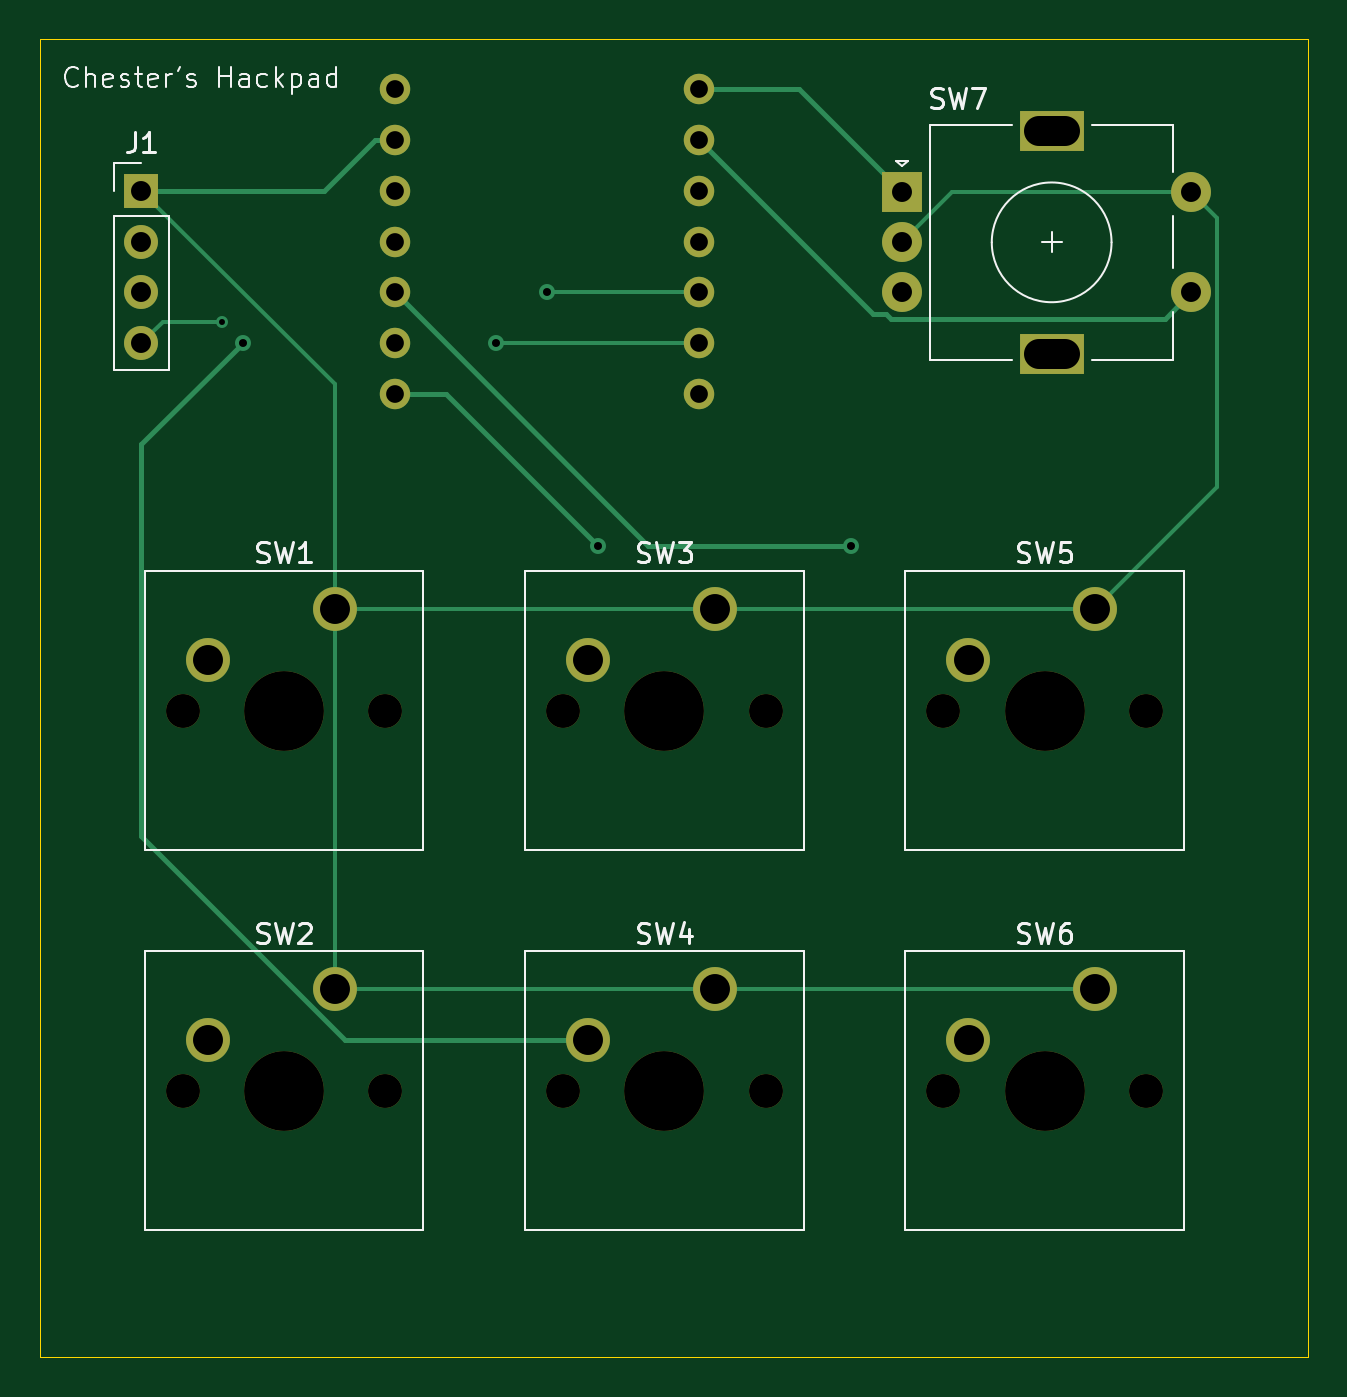
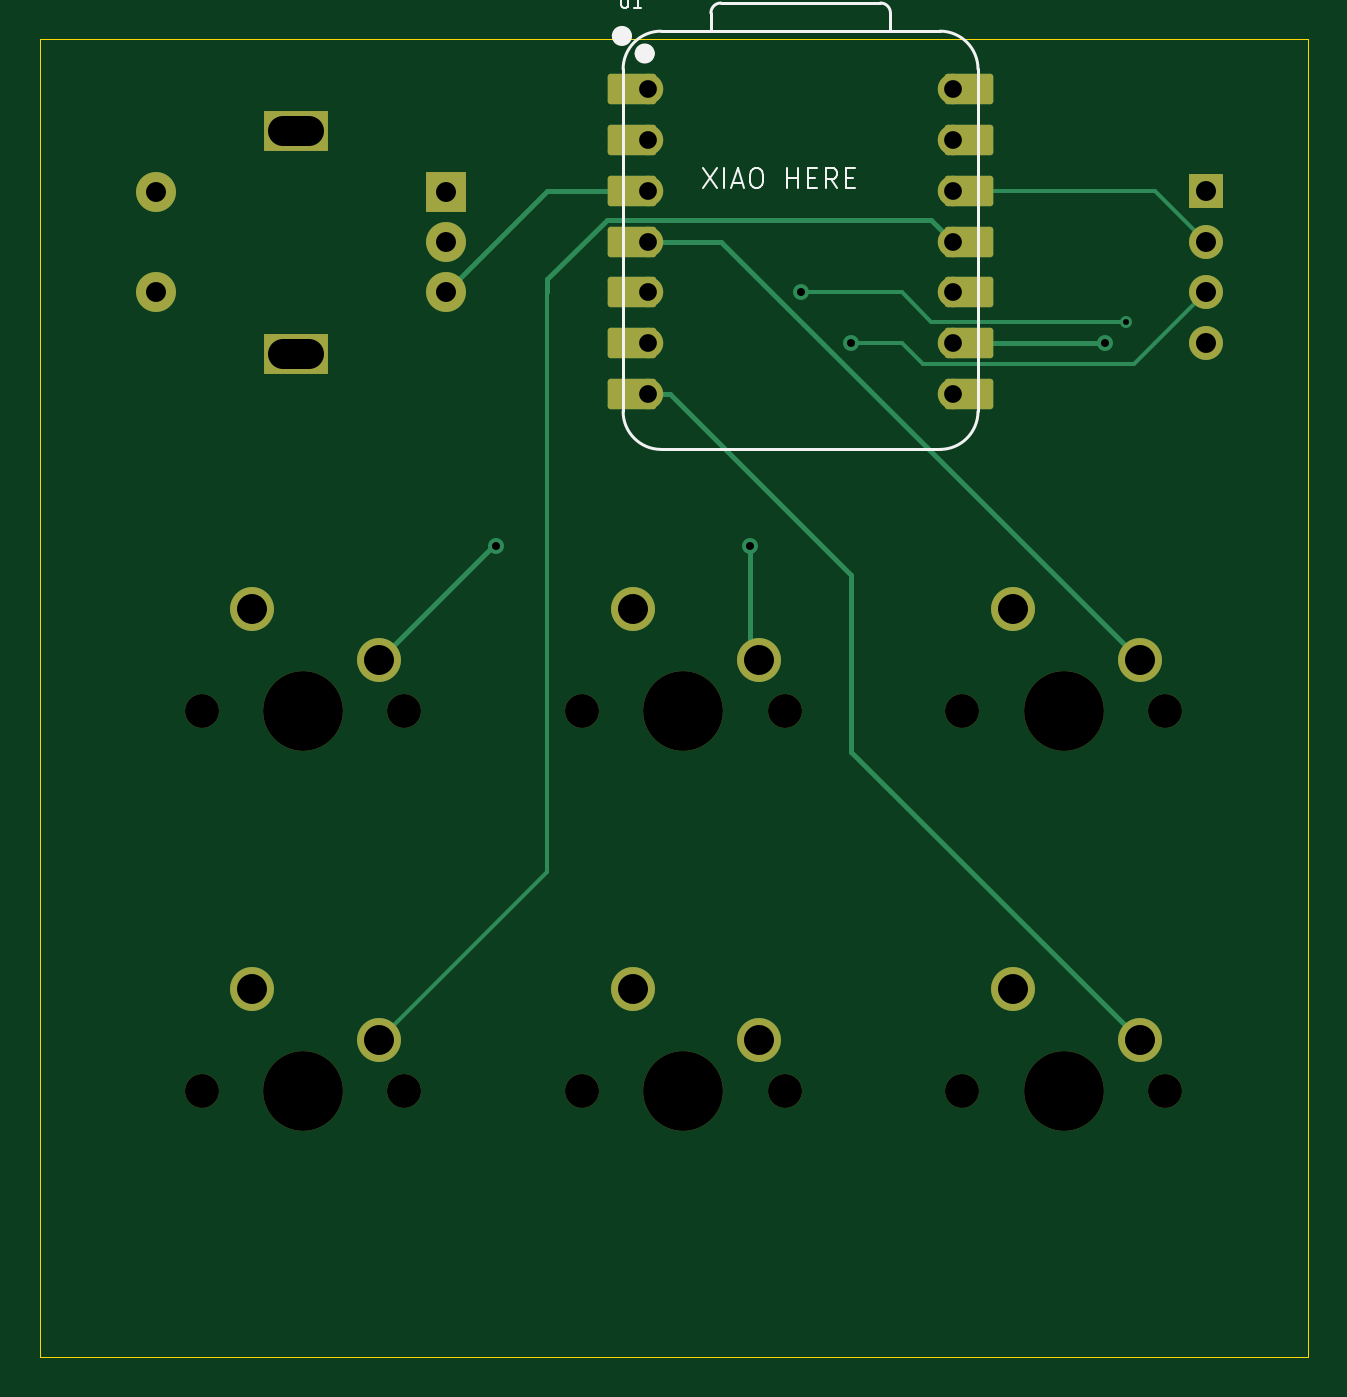
Circuit board: 11 layer files. Board 63.5 x 66.0 mm.
- bottom_copper: hackpad-B_Cu.gbl (7376 bytes)
- bottom_mask: hackpad-B_Mask.gbs (3591 bytes)
- paste: hackpad-B_Paste.gbp (450 bytes)
- bottom_silk: hackpad-B_Silkscreen.gbo (4683 bytes)
- outline: hackpad-Edge_Cuts.gm1 (607 bytes)
- top_copper: hackpad-F_Cu.gtl (6200 bytes)
- top_mask: hackpad-F_Mask.gts (2349 bytes)
- paste: hackpad-F_Paste.gtp (450 bytes)
- top_silk: hackpad-F_Silkscreen.gto (23117 bytes)
- drill: hackpad-NPTH.drl (713 bytes)
- drill: hackpad-PTH.drl (1272 bytes)

=== bottom_copper: hackpad-B_Cu.gbl (7376 bytes, source omitted) ===
=== bottom_mask: hackpad-B_Mask.gbs ===
%TF.GenerationSoftware,KiCad,Pcbnew,9.0.6*%
%TF.CreationDate,2025-12-10T10:35:02-08:00*%
%TF.ProjectId,hackpad,6861636b-7061-4642-9e6b-696361645f70,rev?*%
%TF.SameCoordinates,Original*%
%TF.FileFunction,Soldermask,Bot*%
%TF.FilePolarity,Negative*%
%FSLAX46Y46*%
G04 Gerber Fmt 4.6, Leading zero omitted, Abs format (unit mm)*
G04 Created by KiCad (PCBNEW 9.0.6) date 2025-12-10 10:35:02*
%MOMM*%
%LPD*%
G01*
G04 APERTURE LIST*
G04 Aperture macros list*
%AMRoundRect*
0 Rectangle with rounded corners*
0 $1 Rounding radius*
0 $2 $3 $4 $5 $6 $7 $8 $9 X,Y pos of 4 corners*
0 Add a 4 corners polygon primitive as box body*
4,1,4,$2,$3,$4,$5,$6,$7,$8,$9,$2,$3,0*
0 Add four circle primitives for the rounded corners*
1,1,$1+$1,$2,$3*
1,1,$1+$1,$4,$5*
1,1,$1+$1,$6,$7*
1,1,$1+$1,$8,$9*
0 Add four rect primitives between the rounded corners*
20,1,$1+$1,$2,$3,$4,$5,0*
20,1,$1+$1,$4,$5,$6,$7,0*
20,1,$1+$1,$6,$7,$8,$9,0*
20,1,$1+$1,$8,$9,$2,$3,0*%
G04 Aperture macros list end*
%ADD10C,1.700000*%
%ADD11C,4.000000*%
%ADD12C,2.200000*%
%ADD13R,1.700000X1.700000*%
%ADD14R,2.000000X2.000000*%
%ADD15C,2.000000*%
%ADD16R,3.200000X2.000000*%
%ADD17RoundRect,0.152400X-1.063600X-0.609600X1.063600X-0.609600X1.063600X0.609600X-1.063600X0.609600X0*%
%ADD18C,1.524000*%
%ADD19RoundRect,0.152400X1.063600X0.609600X-1.063600X0.609600X-1.063600X-0.609600X1.063600X-0.609600X0*%
G04 APERTURE END LIST*
D10*
%TO.C,SW2*%
X78263750Y-161925000D03*
D11*
X83343750Y-161925000D03*
D10*
X88423750Y-161925000D03*
D12*
X85883750Y-156845000D03*
X79533750Y-159385000D03*
%TD*%
D10*
%TO.C,SW6*%
X116363750Y-161925000D03*
D11*
X121443750Y-161925000D03*
D10*
X126523750Y-161925000D03*
D12*
X123983750Y-156845000D03*
X117633750Y-159385000D03*
%TD*%
D13*
%TO.C,J1*%
X76200000Y-116840000D03*
D10*
X76200000Y-119380000D03*
X76200000Y-121920000D03*
X76200000Y-124460000D03*
%TD*%
%TO.C,SW3*%
X97313750Y-142875000D03*
D11*
X102393750Y-142875000D03*
D10*
X107473750Y-142875000D03*
D12*
X104933750Y-137795000D03*
X98583750Y-140335000D03*
%TD*%
D10*
%TO.C,SW4*%
X97313750Y-161925000D03*
D11*
X102393750Y-161925000D03*
D10*
X107473750Y-161925000D03*
D12*
X104933750Y-156845000D03*
X98583750Y-159385000D03*
%TD*%
D10*
%TO.C,SW5*%
X116363750Y-142875000D03*
D11*
X121443750Y-142875000D03*
D10*
X126523750Y-142875000D03*
D12*
X123983750Y-137795000D03*
X117633750Y-140335000D03*
%TD*%
D14*
%TO.C,SW7*%
X114300000Y-116920000D03*
D15*
X114300000Y-121920000D03*
X114300000Y-119420000D03*
D16*
X121800000Y-113820000D03*
X121800000Y-125020000D03*
D15*
X128800000Y-121920000D03*
X128800000Y-116920000D03*
%TD*%
D10*
%TO.C,SW1*%
X78263750Y-142875000D03*
D11*
X83343750Y-142875000D03*
D10*
X88423750Y-142875000D03*
D12*
X85883750Y-137795000D03*
X79533750Y-140335000D03*
%TD*%
D17*
%TO.C,U1*%
X104975000Y-111760000D03*
D18*
X104140000Y-111760000D03*
D17*
X104975000Y-114300000D03*
D18*
X104140000Y-114300000D03*
D17*
X104975000Y-116840000D03*
D18*
X104140000Y-116840000D03*
D17*
X104975000Y-119380000D03*
D18*
X104140000Y-119380000D03*
D17*
X104975000Y-121920000D03*
D18*
X104140000Y-121920000D03*
D17*
X104975000Y-124460000D03*
D18*
X104140000Y-124460000D03*
D17*
X104975000Y-127000000D03*
D18*
X104140000Y-127000000D03*
X88900000Y-127000000D03*
D19*
X88065000Y-127000000D03*
D18*
X88900000Y-124460000D03*
D19*
X88065000Y-124460000D03*
D18*
X88900000Y-121920000D03*
D19*
X88065000Y-121920000D03*
D18*
X88900000Y-119380000D03*
D19*
X88065000Y-119380000D03*
D18*
X88900000Y-116840000D03*
D19*
X88065000Y-116840000D03*
D18*
X88900000Y-114300000D03*
D19*
X88065000Y-114300000D03*
D18*
X88900000Y-111760000D03*
D19*
X88065000Y-111760000D03*
%TD*%
M02*

=== paste: hackpad-B_Paste.gbp ===
%TF.GenerationSoftware,KiCad,Pcbnew,9.0.6*%
%TF.CreationDate,2025-12-10T10:35:02-08:00*%
%TF.ProjectId,hackpad,6861636b-7061-4642-9e6b-696361645f70,rev?*%
%TF.SameCoordinates,Original*%
%TF.FileFunction,Paste,Bot*%
%TF.FilePolarity,Positive*%
%FSLAX46Y46*%
G04 Gerber Fmt 4.6, Leading zero omitted, Abs format (unit mm)*
G04 Created by KiCad (PCBNEW 9.0.6) date 2025-12-10 10:35:02*
%MOMM*%
%LPD*%
G01*
G04 APERTURE LIST*
G04 APERTURE END LIST*
M02*

=== bottom_silk: hackpad-B_Silkscreen.gbo ===
%TF.GenerationSoftware,KiCad,Pcbnew,9.0.6*%
%TF.CreationDate,2025-12-10T10:35:02-08:00*%
%TF.ProjectId,hackpad,6861636b-7061-4642-9e6b-696361645f70,rev?*%
%TF.SameCoordinates,Original*%
%TF.FileFunction,Legend,Bot*%
%TF.FilePolarity,Positive*%
%FSLAX46Y46*%
G04 Gerber Fmt 4.6, Leading zero omitted, Abs format (unit mm)*
G04 Created by KiCad (PCBNEW 9.0.6) date 2025-12-10 10:35:02*
%MOMM*%
%LPD*%
G01*
G04 APERTURE LIST*
%ADD10C,0.100000*%
%ADD11C,0.101600*%
%ADD12C,0.127000*%
%ADD13C,0.504000*%
G04 APERTURE END LIST*
D10*
X101391353Y-115712419D02*
X100724687Y-116712419D01*
X100724687Y-115712419D02*
X101391353Y-116712419D01*
X100343734Y-116712419D02*
X100343734Y-115712419D01*
X99915163Y-116426704D02*
X99438973Y-116426704D01*
X100010401Y-116712419D02*
X99677068Y-115712419D01*
X99677068Y-115712419D02*
X99343735Y-116712419D01*
X98819925Y-115712419D02*
X98629449Y-115712419D01*
X98629449Y-115712419D02*
X98534211Y-115760038D01*
X98534211Y-115760038D02*
X98438973Y-115855276D01*
X98438973Y-115855276D02*
X98391354Y-116045752D01*
X98391354Y-116045752D02*
X98391354Y-116379085D01*
X98391354Y-116379085D02*
X98438973Y-116569561D01*
X98438973Y-116569561D02*
X98534211Y-116664800D01*
X98534211Y-116664800D02*
X98629449Y-116712419D01*
X98629449Y-116712419D02*
X98819925Y-116712419D01*
X98819925Y-116712419D02*
X98915163Y-116664800D01*
X98915163Y-116664800D02*
X99010401Y-116569561D01*
X99010401Y-116569561D02*
X99058020Y-116379085D01*
X99058020Y-116379085D02*
X99058020Y-116045752D01*
X99058020Y-116045752D02*
X99010401Y-115855276D01*
X99010401Y-115855276D02*
X98915163Y-115760038D01*
X98915163Y-115760038D02*
X98819925Y-115712419D01*
X97200877Y-116712419D02*
X97200877Y-115712419D01*
X97200877Y-116188609D02*
X96629449Y-116188609D01*
X96629449Y-116712419D02*
X96629449Y-115712419D01*
X96153258Y-116188609D02*
X95819925Y-116188609D01*
X95677068Y-116712419D02*
X96153258Y-116712419D01*
X96153258Y-116712419D02*
X96153258Y-115712419D01*
X96153258Y-115712419D02*
X95677068Y-115712419D01*
X94677068Y-116712419D02*
X95010401Y-116236228D01*
X95248496Y-116712419D02*
X95248496Y-115712419D01*
X95248496Y-115712419D02*
X94867544Y-115712419D01*
X94867544Y-115712419D02*
X94772306Y-115760038D01*
X94772306Y-115760038D02*
X94724687Y-115807657D01*
X94724687Y-115807657D02*
X94677068Y-115902895D01*
X94677068Y-115902895D02*
X94677068Y-116045752D01*
X94677068Y-116045752D02*
X94724687Y-116140990D01*
X94724687Y-116140990D02*
X94772306Y-116188609D01*
X94772306Y-116188609D02*
X94867544Y-116236228D01*
X94867544Y-116236228D02*
X95248496Y-116236228D01*
X94248496Y-116188609D02*
X93915163Y-116188609D01*
X93772306Y-116712419D02*
X94248496Y-116712419D01*
X94248496Y-116712419D02*
X94248496Y-115712419D01*
X94248496Y-115712419D02*
X93772306Y-115712419D01*
D11*
X105503809Y-107033479D02*
X105503809Y-107547526D01*
X105503809Y-107547526D02*
X105473571Y-107608002D01*
X105473571Y-107608002D02*
X105443333Y-107638241D01*
X105443333Y-107638241D02*
X105382857Y-107668479D01*
X105382857Y-107668479D02*
X105261904Y-107668479D01*
X105261904Y-107668479D02*
X105201428Y-107638241D01*
X105201428Y-107638241D02*
X105171190Y-107608002D01*
X105171190Y-107608002D02*
X105140952Y-107547526D01*
X105140952Y-107547526D02*
X105140952Y-107033479D01*
X104505952Y-107668479D02*
X104868809Y-107668479D01*
X104687381Y-107668479D02*
X104687381Y-107033479D01*
X104687381Y-107033479D02*
X104747857Y-107124193D01*
X104747857Y-107124193D02*
X104808333Y-107184669D01*
X104808333Y-107184669D02*
X104868809Y-107214907D01*
D12*
%TO.C,U1*%
X87630000Y-127889000D02*
X87630000Y-110744000D01*
D10*
X89535000Y-108839000D02*
X103505000Y-108839000D01*
D12*
X89535000Y-108839000D02*
X103505000Y-108839000D01*
X92016000Y-107929000D02*
X92016000Y-108839000D01*
X100511272Y-107429000D02*
X92516000Y-107429000D01*
X101015000Y-108839000D02*
X101011272Y-107928728D01*
X103505000Y-129794000D02*
X89535000Y-129794000D01*
X105410000Y-127889000D02*
X105410000Y-110744000D01*
X87630000Y-110744000D02*
G75*
G02*
X89535000Y-108839000I1905000J0D01*
G01*
X89535000Y-129794000D02*
G75*
G02*
X87630000Y-127889000I0J1905000D01*
G01*
X92016000Y-107929000D02*
G75*
G02*
X92516000Y-107429000I500000J0D01*
G01*
X100511272Y-107429000D02*
G75*
G02*
X101011273Y-107928728I-18J-500019D01*
G01*
X103505000Y-108839000D02*
G75*
G02*
X105410000Y-110744000I-1J-1905001D01*
G01*
X105410000Y-127889000D02*
G75*
G02*
X103505000Y-129794000I-1905001J1D01*
G01*
D13*
X104579000Y-109960000D02*
G75*
G02*
X104075000Y-109960000I-252000J0D01*
G01*
X104075000Y-109960000D02*
G75*
G02*
X104579000Y-109960000I252000J0D01*
G01*
X105722000Y-109080000D02*
G75*
G02*
X105218000Y-109080000I-252000J0D01*
G01*
X105218000Y-109080000D02*
G75*
G02*
X105722000Y-109080000I252000J0D01*
G01*
%TD*%
M02*

=== outline: hackpad-Edge_Cuts.gm1 ===
%TF.GenerationSoftware,KiCad,Pcbnew,9.0.6*%
%TF.CreationDate,2025-12-10T10:35:02-08:00*%
%TF.ProjectId,hackpad,6861636b-7061-4642-9e6b-696361645f70,rev?*%
%TF.SameCoordinates,Original*%
%TF.FileFunction,Profile,NP*%
%FSLAX46Y46*%
G04 Gerber Fmt 4.6, Leading zero omitted, Abs format (unit mm)*
G04 Created by KiCad (PCBNEW 9.0.6) date 2025-12-10 10:35:02*
%MOMM*%
%LPD*%
G01*
G04 APERTURE LIST*
%TA.AperFunction,Profile*%
%ADD10C,0.050000*%
%TD*%
G04 APERTURE END LIST*
D10*
X71120000Y-109220000D02*
X134620000Y-109220000D01*
X134620000Y-175260000D01*
X71120000Y-175260000D01*
X71120000Y-109220000D01*
M02*

=== top_copper: hackpad-F_Cu.gtl (6200 bytes, source omitted) ===
=== top_mask: hackpad-F_Mask.gts ===
%TF.GenerationSoftware,KiCad,Pcbnew,9.0.6*%
%TF.CreationDate,2025-12-10T10:35:02-08:00*%
%TF.ProjectId,hackpad,6861636b-7061-4642-9e6b-696361645f70,rev?*%
%TF.SameCoordinates,Original*%
%TF.FileFunction,Soldermask,Top*%
%TF.FilePolarity,Negative*%
%FSLAX46Y46*%
G04 Gerber Fmt 4.6, Leading zero omitted, Abs format (unit mm)*
G04 Created by KiCad (PCBNEW 9.0.6) date 2025-12-10 10:35:02*
%MOMM*%
%LPD*%
G01*
G04 APERTURE LIST*
%ADD10C,1.700000*%
%ADD11C,4.000000*%
%ADD12C,2.200000*%
%ADD13R,1.700000X1.700000*%
%ADD14R,2.000000X2.000000*%
%ADD15C,2.000000*%
%ADD16R,3.200000X2.000000*%
%ADD17C,1.524000*%
G04 APERTURE END LIST*
D10*
%TO.C,SW2*%
X78263750Y-161925000D03*
D11*
X83343750Y-161925000D03*
D10*
X88423750Y-161925000D03*
D12*
X85883750Y-156845000D03*
X79533750Y-159385000D03*
%TD*%
D10*
%TO.C,SW6*%
X116363750Y-161925000D03*
D11*
X121443750Y-161925000D03*
D10*
X126523750Y-161925000D03*
D12*
X123983750Y-156845000D03*
X117633750Y-159385000D03*
%TD*%
D13*
%TO.C,J1*%
X76200000Y-116840000D03*
D10*
X76200000Y-119380000D03*
X76200000Y-121920000D03*
X76200000Y-124460000D03*
%TD*%
%TO.C,SW3*%
X97313750Y-142875000D03*
D11*
X102393750Y-142875000D03*
D10*
X107473750Y-142875000D03*
D12*
X104933750Y-137795000D03*
X98583750Y-140335000D03*
%TD*%
D10*
%TO.C,SW4*%
X97313750Y-161925000D03*
D11*
X102393750Y-161925000D03*
D10*
X107473750Y-161925000D03*
D12*
X104933750Y-156845000D03*
X98583750Y-159385000D03*
%TD*%
D10*
%TO.C,SW5*%
X116363750Y-142875000D03*
D11*
X121443750Y-142875000D03*
D10*
X126523750Y-142875000D03*
D12*
X123983750Y-137795000D03*
X117633750Y-140335000D03*
%TD*%
D14*
%TO.C,SW7*%
X114300000Y-116920000D03*
D15*
X114300000Y-121920000D03*
X114300000Y-119420000D03*
D16*
X121800000Y-113820000D03*
X121800000Y-125020000D03*
D15*
X128800000Y-121920000D03*
X128800000Y-116920000D03*
%TD*%
D10*
%TO.C,SW1*%
X78263750Y-142875000D03*
D11*
X83343750Y-142875000D03*
D10*
X88423750Y-142875000D03*
D12*
X85883750Y-137795000D03*
X79533750Y-140335000D03*
%TD*%
D17*
%TO.C,U1*%
X104140000Y-111760000D03*
X104140000Y-114300000D03*
X104140000Y-116840000D03*
X104140000Y-119380000D03*
X104140000Y-121920000D03*
X104140000Y-124460000D03*
X104140000Y-127000000D03*
X88900000Y-127000000D03*
X88900000Y-124460000D03*
X88900000Y-121920000D03*
X88900000Y-119380000D03*
X88900000Y-116840000D03*
X88900000Y-114300000D03*
X88900000Y-111760000D03*
%TD*%
M02*

=== paste: hackpad-F_Paste.gtp ===
%TF.GenerationSoftware,KiCad,Pcbnew,9.0.6*%
%TF.CreationDate,2025-12-10T10:35:02-08:00*%
%TF.ProjectId,hackpad,6861636b-7061-4642-9e6b-696361645f70,rev?*%
%TF.SameCoordinates,Original*%
%TF.FileFunction,Paste,Top*%
%TF.FilePolarity,Positive*%
%FSLAX46Y46*%
G04 Gerber Fmt 4.6, Leading zero omitted, Abs format (unit mm)*
G04 Created by KiCad (PCBNEW 9.0.6) date 2025-12-10 10:35:02*
%MOMM*%
%LPD*%
G01*
G04 APERTURE LIST*
G04 APERTURE END LIST*
M02*

=== top_silk: hackpad-F_Silkscreen.gto (23117 bytes, source omitted) ===
=== drill: hackpad-NPTH.drl ===
M48
; DRILL file {KiCad 9.0.6} date 2025-12-10T10:36:30-0800
; FORMAT={-:-/ absolute / metric / decimal}
; #@! TF.CreationDate,2025-12-10T10:36:30-08:00
; #@! TF.GenerationSoftware,Kicad,Pcbnew,9.0.6
; #@! TF.FileFunction,NonPlated,1,2,NPTH
FMAT,2
METRIC
; #@! TA.AperFunction,NonPlated,NPTH,ComponentDrill
T1C1.700
; #@! TA.AperFunction,NonPlated,NPTH,ComponentDrill
T2C4.000
%
G90
G05
T1
X78.264Y-142.875
X78.264Y-161.925
X88.424Y-142.875
X88.424Y-161.925
X97.314Y-142.875
X97.314Y-161.925
X107.474Y-142.875
X107.474Y-161.925
X116.364Y-142.875
X116.364Y-161.925
X126.524Y-142.875
X126.524Y-161.925
T2
X83.344Y-142.875
X83.344Y-161.925
X102.394Y-142.875
X102.394Y-161.925
X121.444Y-142.875
X121.444Y-161.925
M30

=== drill: hackpad-PTH.drl ===
M48
; DRILL file {KiCad 9.0.6} date 2025-12-10T10:36:30-0800
; FORMAT={-:-/ absolute / metric / decimal}
; #@! TF.CreationDate,2025-12-10T10:36:30-08:00
; #@! TF.GenerationSoftware,Kicad,Pcbnew,9.0.6
; #@! TF.FileFunction,Plated,1,2,PTH
FMAT,2
METRIC
; #@! TA.AperFunction,Plated,PTH,ViaDrill
T1C0.300
; #@! TA.AperFunction,Plated,PTH,ViaDrill
T2C0.400
; #@! TA.AperFunction,Plated,PTH,ComponentDrill
T3C0.889
; #@! TA.AperFunction,Plated,PTH,ComponentDrill
T4C1.000
; #@! TA.AperFunction,Plated,PTH,ComponentDrill
T5C1.500
%
G90
G05
T1
X80.217Y-123.397
T2
X81.28Y-124.46
X93.98Y-124.46
X96.52Y-121.92
X99.06Y-134.62
X111.76Y-134.62
T3
X88.9Y-111.76
X88.9Y-114.3
X88.9Y-116.84
X88.9Y-119.38
X88.9Y-121.92
X88.9Y-124.46
X88.9Y-127.0
X104.14Y-111.76
X104.14Y-114.3
X104.14Y-116.84
X104.14Y-119.38
X104.14Y-121.92
X104.14Y-124.46
X104.14Y-127.0
T4
X76.2Y-116.84
X76.2Y-119.38
X76.2Y-121.92
X76.2Y-124.46
X114.3Y-116.92
X114.3Y-119.42
X114.3Y-121.92
X128.8Y-116.92
X128.8Y-121.92
T5
X79.534Y-140.335
X79.534Y-159.385
X85.884Y-137.795
X85.884Y-156.845
X98.584Y-140.335
X98.584Y-159.385
X104.934Y-137.795
X104.934Y-156.845
X117.634Y-140.335
X117.634Y-159.385
X123.984Y-137.795
X123.984Y-156.845
T5
X121.15Y-113.82G85X122.45Y-113.82
G05
X121.15Y-125.02G85X122.45Y-125.02
G05
M30

